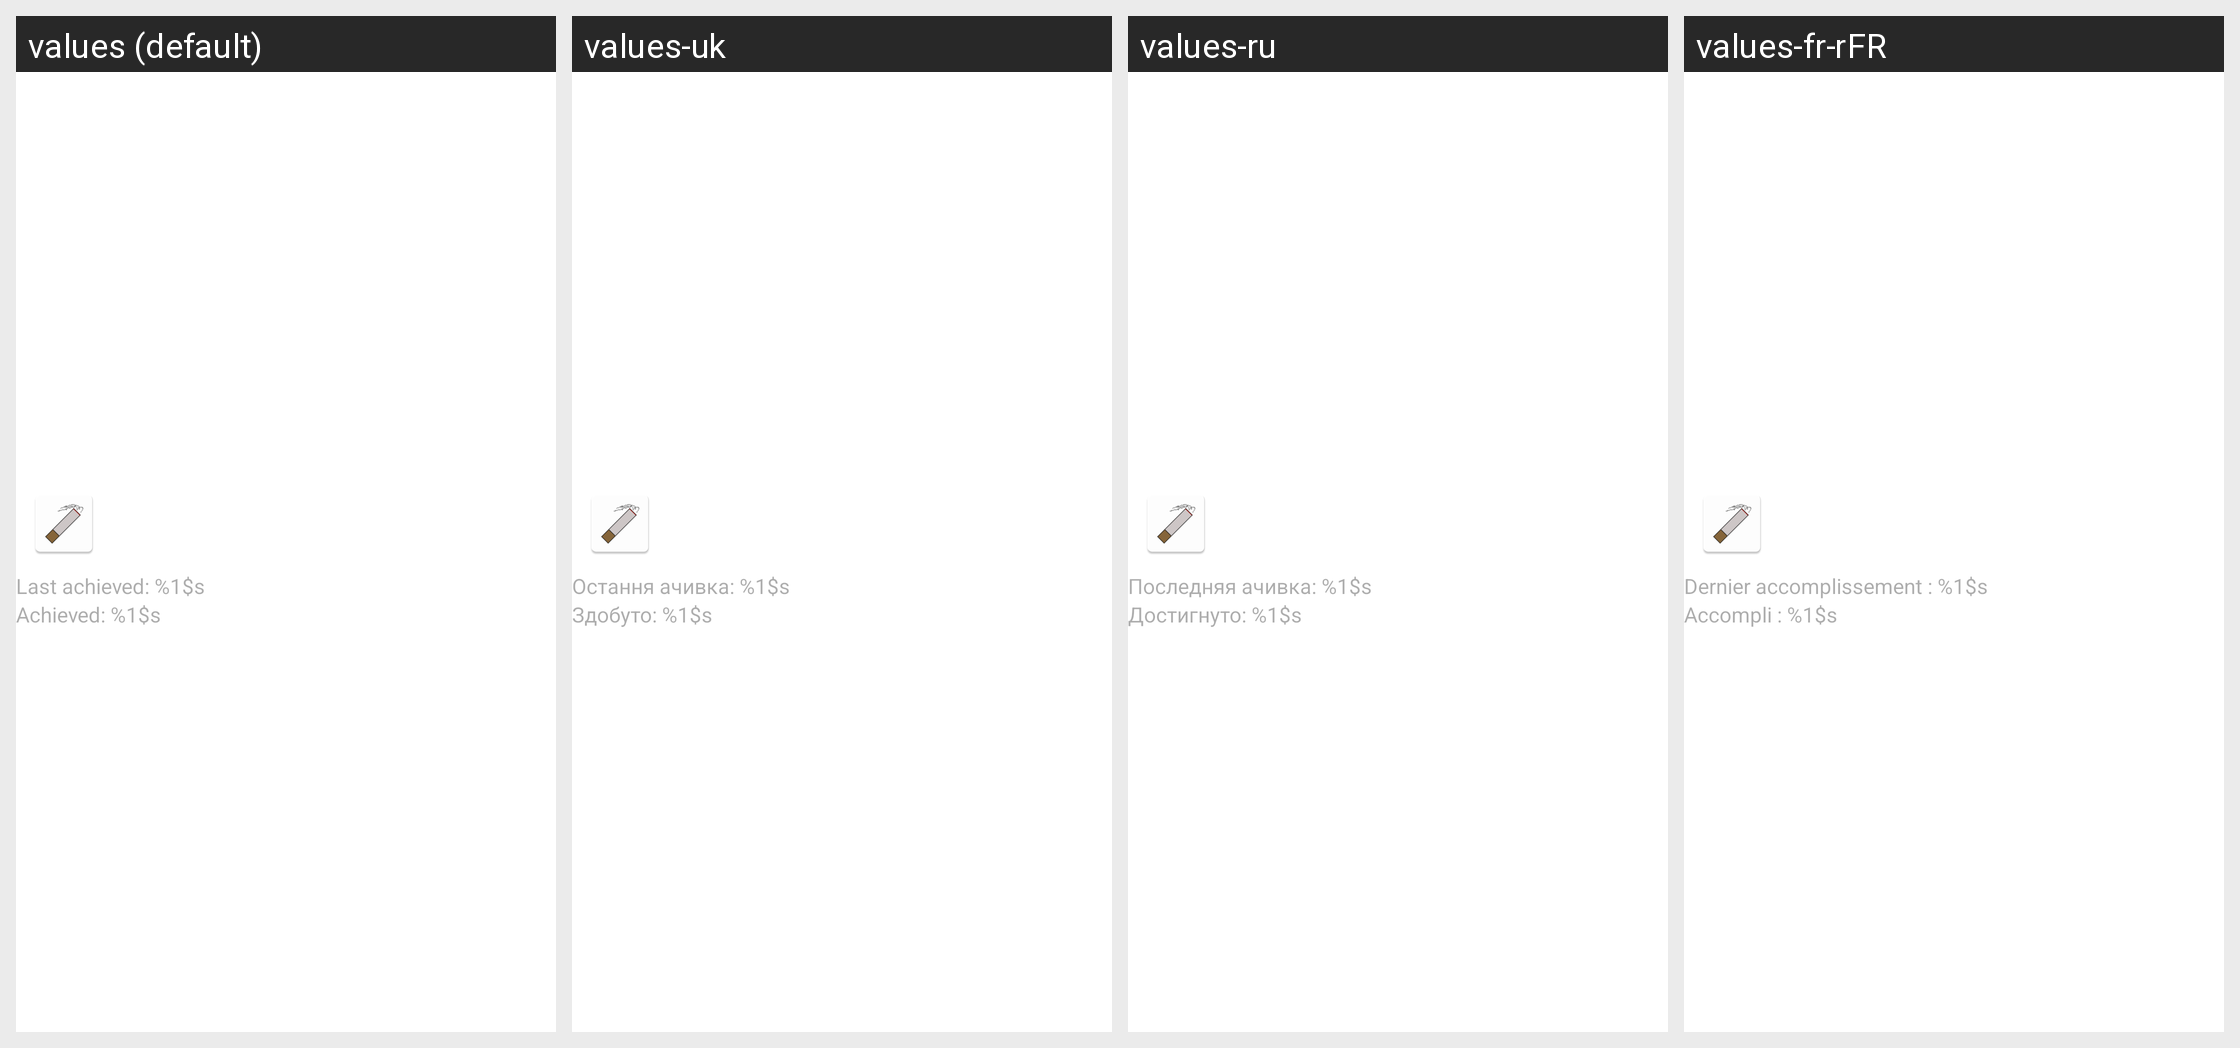

Translations of the strings shown on this Android screen, per locale in the grid:
Android screen res/layout/container_achievements.xml rendered under 4 locales, left to right: values (default), values-uk, values-ru, values-fr-rFR. Device: Nexus 5 (rendered at 1080×1920; each locale shown at half size, 540×960, under a caption strip naming it); theme Theme.SmokingTracker.
Other locales in the repository, not shown: values-cs, values-de, values-de-rDE, values-fr, values-hr, values-hu, values-it, values-lt, values-pl, values-sl, values-sr, values-zh-rCN, values-zh-rTW.
Strings drawn on this screen, with the default value and each locale's value (text and hints the layout hard-codes, and strings that could not be matched under every locale, appear in the picture but are not listed):

achievement_last
  values: Last achieved: %1$s
  values-uk: Остання ачивка: %1$s
  values-ru: Последняя ачивка: %1$s
  values-fr-rFR: Dernier accomplissement : %1$s  [from values-fr]

achievement_achieved
  values: Achieved: %1$s
  values-uk: Здобуто: %1$s
  values-ru: Достигнуто: %1$s
  values-fr-rFR: Accompli : %1$s  [from values-fr]
